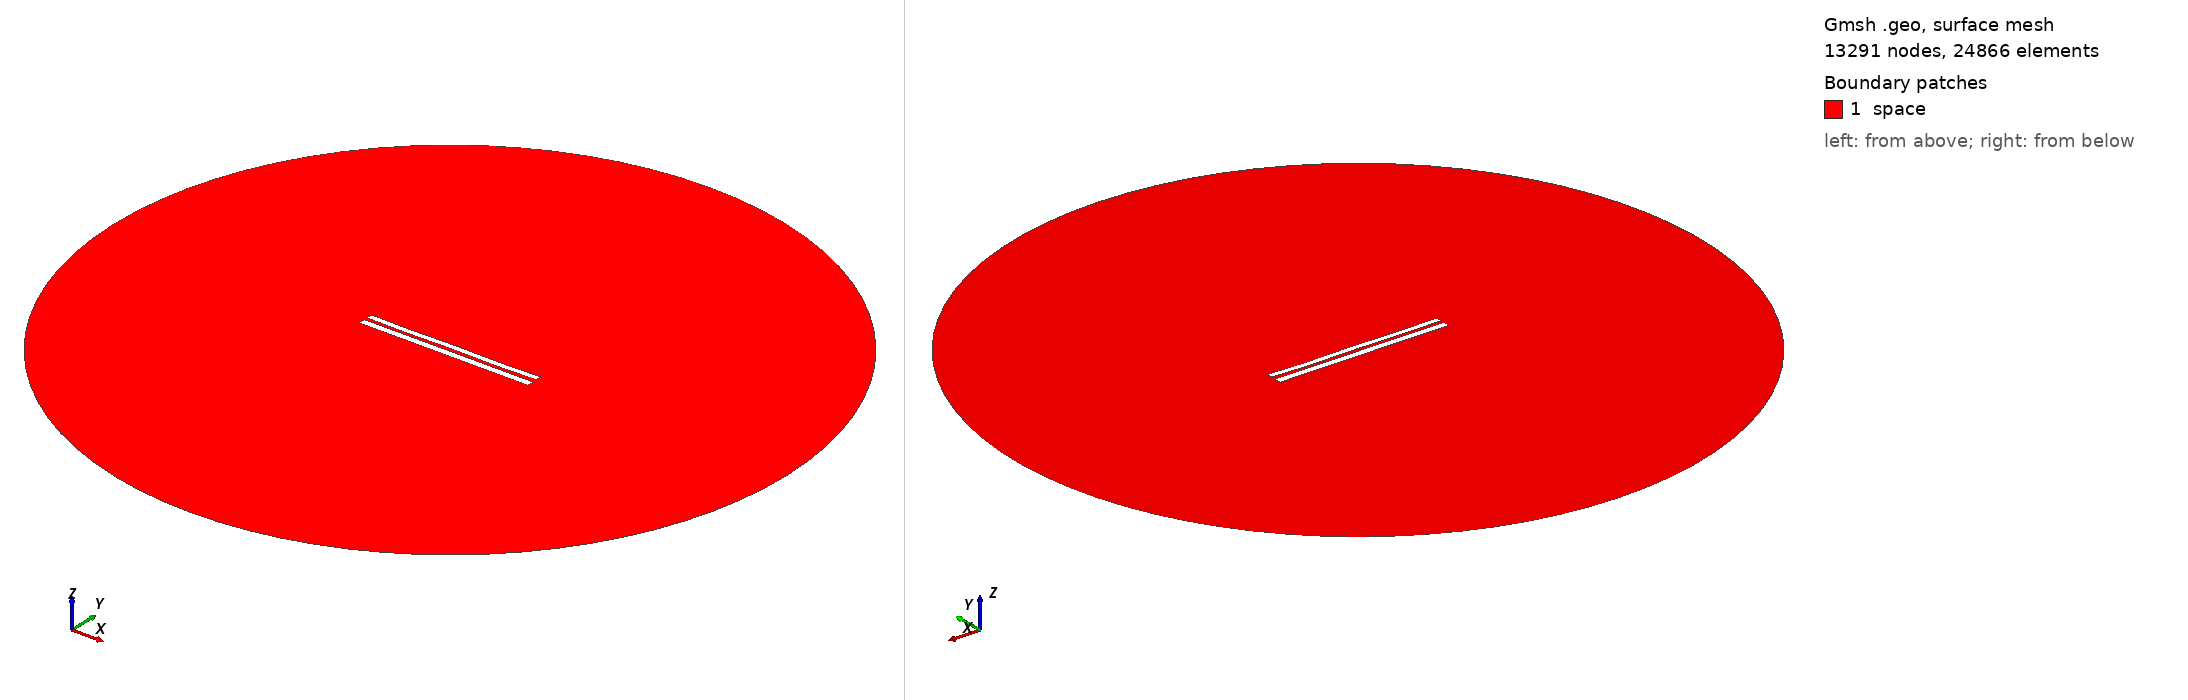

Gmsh geometry script, surface-meshed: 13291 nodes, 24866 surface elements. Boundary patches (legend numbers): 1 space. Left view from above one corner, right view from below the opposite corner. Legend entries are the model's physical surfaces. The drawing asked Gmsh for element sizes between 1% and 20% of the model's largest extent; the script's own settings can give other sizes.

=== 7286.geo (drawn) ===
//---------------------------------------
// Geometry kernel
//---------------------------------------

SetFactory("OpenCASCADE");



//---------------------------------------
// Parameters of the geometry
//---------------------------------------

// Overetch of the upper plate
overetch = 0.25;

// Distance between the plates
distance = 1.75;

// Discretization over the x axis (for the deformation)
nx = 50; 

// Length of the plate
L = 100 - overetch; 

// Number of modes
n = 4; 

// 1st mode coefficient
coeff(1) = 0.07499999999999998;
beta(1) = 0.596864 * 3.1415926535 / L;

// 2nd mode coefficient
coeff(2) = -0.075;
beta(2) = 1.49418 * 3.1415926535 / L;

// 3rd mode coefficient
coeff(3) = 0.0;
beta(3) = 2.50025 * 3.1415926535 / L;

// 4th mode coefficient
coeff(4) = -0.15;
beta(4) = 3.49999 * 3.1415926535 / L;



//---------------------------------------
// Upper plate (deformed rectangle)
//---------------------------------------

// Coordiantes of the upper plate
xmin = -50;
xmax = 50 - overetch;

// Height of the upper plate
yheight = 4 - 2 * overetch;

// Indexes of the points
UpperID[] = {};
LowerID[] = {};
LeftID[] = {};
RightID[] = {};

// Point index
p = 1;

// Horizontal edges
For i In {1:nx}
    x = xmin + (i-1)*(xmax - xmin)/(nx-1);

    y_bottom = distance / 2 + overetch;
    For j In {1:n}
        C = (Cosh(beta(j)*L) + Cos(beta(j)*L)) / (Sinh(beta(j)*L) + Sin(beta(j)*L));
        y_bottom  = y_bottom + coeff(j) * (Cosh(beta(j)*(x+50)) - Cos(beta(j)*(x+50)) - C * (Sinh(beta(j)*(x+50)) - Sin(beta(j)*(x+50))));
    EndFor

    y_top = y_bottom + yheight;

    Point(p) = {x, y_top, 0, 1.0};
    UpperID[i] = p;
    p = p + 1;

    Point(p) = {x, y_bottom, 0, 1.0};
    LowerID[i] = p;
    p = p + 1;
EndFor

// Create point lists
UpperPts[] = {}; LowerPts[] = {};
For i In {1:nx}
  UpperPts[] += {UpperID[i]};
  LowerPts[] += {LowerID[i]};
EndFor

// Build splines
Spline(1) = {UpperPts[]};
Spline(2) = {LowerPts[]};
Line(3) = {LowerPts[nx-1], UpperPts[nx-1]};
Line(4) = {LowerPts[0], UpperPts[0]};

// Build the plane surface
Curve Loop(1) = {2, 3, -1, -4};
Plane Surface(1) = {1};



//---------------------------------------
// Lower plate (rectangle)
//---------------------------------------

// Vertices
Point(1001) = {-50, -1, 0, 1.0};
Point(1002) = { 50, -1, 0, 1.0};
Point(1003) = { 50,  -5, 0, 1.0};
Point(1004) = {-50,  -5, 0, 1.0};

// Edges
Line(5) = {1001, 1002};
Line(6) = {1002, 1003};
Line(7) = {1003, 1004};
Line(8) = {1004, 1001};

// Plane surface
Line Loop(2) = {5, 6, 7, 8};
Plane Surface(2) = {2}; 



//---------------------------------------
// Outer (fictious) boundary
//---------------------------------------

// Points
Point(1005) = {0, 0, 0};       // Center
Point(1006) = {200, 0, 0};     // Start point
Point(1007) = {0, 200, 0};     // 90 degrees
Point(1008) = {-200, 0, 0};    // 180 degrees
Point(1009) = {0, -200, 0};    // 270 degrees

// Circle arcs (each needs start, center, end)
Circle(9) = {1006, 1005, 1007};
Circle(10) = {1007, 1005, 1008};
Circle(11) = {1008, 1005, 1009};
Circle(12) = {1009, 1005, 1006};

// Plane surface for the entire domain
Curve Loop(3) = {9, 10, 11, 12};
Surface(3) = {3};

// Subtract the plates from the whole domain to obtain the actual domain where we want to solve the equations
BooleanDifference{ Surface{3}; Delete; }{ Surface{1}; Surface{2}; Delete; }




//---------------------------------------
// Transfinite Lines/Curves
//---------------------------------------

// Set the number of points on the boundaries
r = 7;

// Plates
Transfinite Curve {1, 2} = 50*r Using Progression 1;
Transfinite Curve {3, 4} = 2*r Using Progression 1;
Transfinite Line {5, 7} = 50*r Using Progression 1;
Transfinite Line {6, 8} = 2*r Using Progression 1;

// Outer boundary
Transfinite Line {9, 10, 11, 12} = 20 Using Progression 1;



//---------------------------------------
// Physical groups
//---------------------------------------                

// Physical curves (boundaries)
Physical Line("force_segment", 10) = {2};
Physical Line("upper_plate", 11) = {1, 3, 4};
Physical Line("lower_plate", 12) = {5, 6, 7, 8};
Physical Line("boundary", 20) = {9, 10, 11, 12};

// Physical Surfaces
Physical Surface("space", 30) = {3};



//---------------------------------------
// 6. Generate the Mesh
//---------------------------------------

// 2D mesh generation
Mesh 2;
